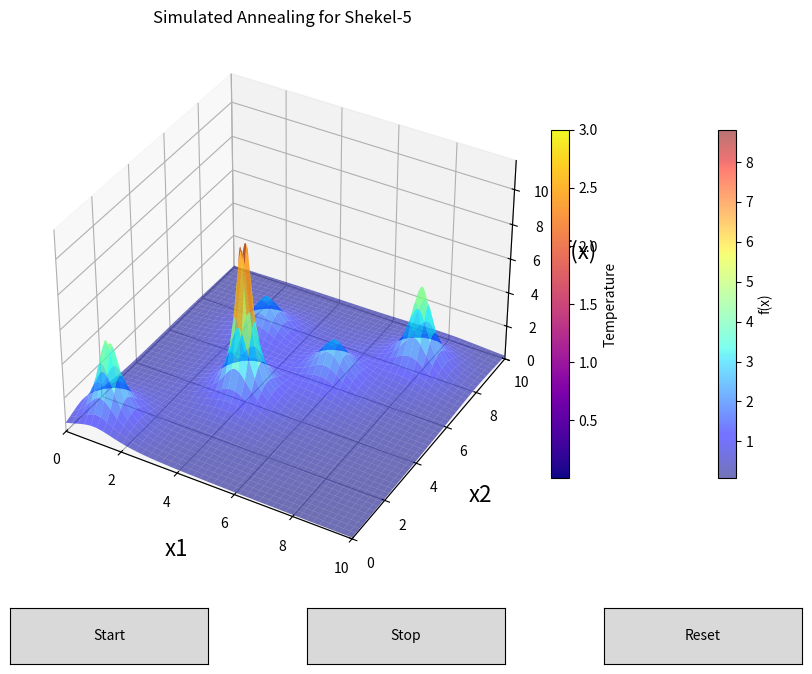

Reproduce this figure in Python.
import math
import random

import matplotlib.pyplot as plt
import numpy as np
from matplotlib.animation import FuncAnimation
from matplotlib.widgets import Button
from mpl_toolkits.mplot3d.art3d import Line3DCollection


A = np.array([
    [4.0, 4.0],
    [1.0, 1.0],
    [8.0, 8.0],
    [6.0, 6.0],
    [3.0, 7.0]
], dtype=float)

c = np.array([0.1, 0.2, 0.2, 0.4, 0.4], dtype=float)


def shekel5_value(x, y):
    s = np.zeros_like(x, dtype=float) if isinstance(x, np.ndarray) else 0.0
    for i in range(5):
        s += 1.0 / ((x - A[i, 0])**2 + (y - A[i, 1])**2 + c[i])
    return s


def objective(x, y):
    return -shekel5_value(x, y)


def neighbour(x, y, step=0.35, lower=0.0, upper=10.0):
    xn = x + random.uniform(-step, step)
    yn = y + random.uniform(-step, step)
    xn = max(lower, min(upper, xn))
    yn = max(lower, min(upper, yn))
    return xn, yn


def simulated_annealing():
    t = 3.0
    t_min = 0.001
    alpha = 0.985
    step = 0.35

    x = random.uniform(0.0, 10.0)
    y = random.uniform(0.0, 10.0)

    best_x, best_y = x, y
    best_f = objective(x, y)

    path_x = [x]
    path_y = [y]
    path_z = [shekel5_value(x, y)]
    path_t = [t]

    best_path_x = [best_x]
    best_path_y = [best_y]
    best_path_z = [shekel5_value(best_x, best_y)]

    while t > t_min:
        xn, yn = neighbour(x, y, step=step)
        delta = objective(xn, yn) - objective(x, y)

        if delta < 0 or random.random() < math.exp(-delta / t):
            x, y = xn, yn

        current_f = objective(x, y)
        if current_f < best_f:
            best_x, best_y = x, y
            best_f = current_f

        path_x.append(x)
        path_y.append(y)
        path_z.append(shekel5_value(x, y))
        path_t.append(t)

        best_path_x.append(best_x)
        best_path_y.append(best_y)
        best_path_z.append(shekel5_value(best_x, best_y))

        t *= alpha

    return {
        "path_x": np.array(path_x),
        "path_y": np.array(path_y),
        "path_z": np.array(path_z),
        "path_t": np.array(path_t),
        "best_x": np.array(best_path_x),
        "best_y": np.array(best_path_y),
        "best_z": np.array(best_path_z),
    }


def set_scatter_point(scatter_obj, xval, yval, zval):
    scatter_obj._offsets3d = ([xval], [yval], [zval])


def clear_scatter(scatter_obj):
    scatter_obj._offsets3d = ([], [], [])


def make_segments_3d(x, y, z):
    points = np.array([x, y, z]).T.reshape(-1, 1, 3)
    return np.concatenate([points[:-1], points[1:]], axis=1)


random.seed(42)
data = simulated_annealing()

path_x = data["path_x"]
path_y = data["path_y"]
path_z = data["path_z"]
path_t = data["path_t"]
best_x = data["best_x"]
best_y = data["best_y"]
best_z = data["best_z"]

x = np.linspace(0.0, 10.0, 220)
y = np.linspace(0.0, 10.0, 220)
X, Y = np.meshgrid(x, y)
Z = shekel5_value(X, Y)

z_offset = 0.9

fig = plt.figure(figsize=(11, 8))
plt.subplots_adjust(bottom=0.18, top=0.82)

ax = fig.add_subplot(111, projection="3d")

surf = ax.plot_surface(
    X, Y, Z,
    cmap="jet",
    linewidth=0,
    antialiased=True,
    alpha=0.55
)

surface_cbar = fig.colorbar(surf, ax=ax, shrink=0.68, pad=0.08)
surface_cbar.set_label("f(x)")

traj_collection = Line3DCollection(
    np.empty((0, 2, 3)),
    linewidths=4,
    cmap="plasma"
)

traj_added = [False]

current_outer = ax.scatter([], [], [], s=260, c="black", depthshade=False)
current_inner = ax.scatter([], [], [], s=120, c="white", depthshade=False)

best_outer = ax.scatter([], [], [], s=300, c="black", depthshade=False)
best_inner = ax.scatter([], [], [], s=150, c="white", depthshade=False)

norm = plt.Normalize(vmin=np.min(path_t), vmax=np.max(path_t))
mappable = plt.cm.ScalarMappable(norm=norm, cmap="plasma")
mappable.set_array(path_t)
temp_cbar = fig.colorbar(mappable, ax=ax, shrink=0.68, pad=0.02)
temp_cbar.set_label("Temperature")

ax.set_title("Simulated Annealing for Shekel-5", pad=18)
ax.set_xlabel("x1", fontsize=16, labelpad=12)
ax.set_ylabel("x2", fontsize=16, labelpad=12)
ax.set_zlabel("f(x)", fontsize=16, labelpad=10)

ax.set_xlim(0, 10)
ax.set_ylim(0, 10)
ax.set_zlim(0, max(np.max(Z) + z_offset + 0.5, 10))
ax.view_init(elev=36, azim=-60)

info_text = fig.text(
    0.5,
    0.92,
    "",
    ha="center",
    fontsize=11,
    bbox=dict(facecolor="white", edgecolor="black"),
)

frame = [0]
running = [False]


def update(_):
    if running[0] and frame[0] < len(path_x):
        i = frame[0]

        x_curr = path_x[i]
        y_curr = path_y[i]
        z_curr = path_z[i] + z_offset

        x_best_curr = best_x[i]
        y_best_curr = best_y[i]
        z_best_curr = best_z[i] + z_offset

        if i >= 1:
            z_path = path_z[:i + 1] + z_offset
            segments = make_segments_3d(path_x[:i + 1], path_y[:i + 1], z_path)
            seg_temps = np.asarray(path_t[:i], dtype=float)

            traj_collection.set_segments(segments)
            traj_collection.set_array(seg_temps)
            traj_collection.set_norm(norm)

            if not traj_added[0]:
                ax.add_collection3d(traj_collection)
                traj_added[0] = True

        set_scatter_point(current_outer, x_curr, y_curr, z_curr)
        set_scatter_point(current_inner, x_curr, y_curr, z_curr)

        set_scatter_point(best_outer, x_best_curr, y_best_curr, z_best_curr)
        set_scatter_point(best_inner, x_best_curr, y_best_curr, z_best_curr)

        info_text.set_text(
            f"Iteracja: {i}    T = {path_t[i]:.4f}\n"
            f"Aktualne: x1={path_x[i]:.3f}  x2={path_y[i]:.3f}  f={path_z[i]:.3f}\n"
            f"Najlepsze: x1*={best_x[i]:.3f}  x2*={best_y[i]:.3f}  f*={best_z[i]:.3f}"
        )

        frame[0] += 1

    return traj_collection, current_outer, current_inner, best_outer, best_inner, info_text


def start(event):
    running[0] = True
    fig.canvas.draw_idle()


def stop(event):
    running[0] = False
    fig.canvas.draw_idle()


def reset(event):

    global data
    global path_x, path_y, path_z, path_t
    global best_x, best_y, best_z

    running[0] = False
    frame[0] = 0

    # nowy losowy przebieg algorytmu
    data = simulated_annealing()

    path_x = data["path_x"]
    path_y = data["path_y"]
    path_z = data["path_z"]
    path_t = data["path_t"]

    best_x = data["best_x"]
    best_y = data["best_y"]
    best_z = data["best_z"]

    # wyczyszczenie trajektorii
    traj_collection.set_segments(np.empty((0, 2, 3)))
    traj_collection.set_array(np.array([]))

    clear_scatter(current_outer)
    clear_scatter(current_inner)
    clear_scatter(best_outer)
    clear_scatter(best_inner)

    info_text.set_text("New random starting point")

    fig.canvas.draw_idle()


ax_start = plt.axes([0.14, 0.05, 0.18, 0.07])
ax_stop = plt.axes([0.41, 0.05, 0.18, 0.07])
ax_reset = plt.axes([0.68, 0.05, 0.18, 0.07])

btn_start = Button(ax_start, "Start")
btn_stop = Button(ax_stop, "Stop")
btn_reset = Button(ax_reset, "Reset")

btn_start.on_clicked(start)
btn_stop.on_clicked(stop)
btn_reset.on_clicked(reset)

anim = FuncAnimation(
    fig,
    update,
    interval=80,
    blit=False,
    repeat=False,
    cache_frame_data=False,
)

plt.show()
